Image classification data set "lbp" (rania250/classification on GitHub). Class labels (2): chair, table.

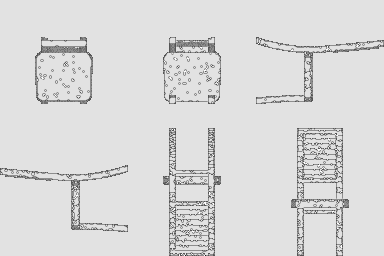
Label: chair

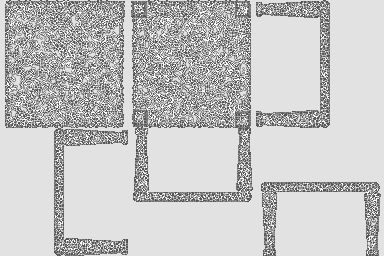
Label: table

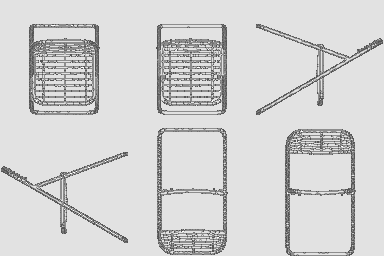
Label: chair

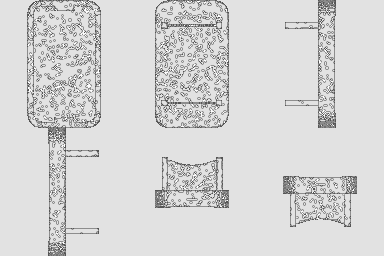
Label: table

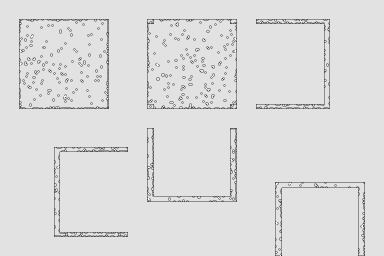
Label: table

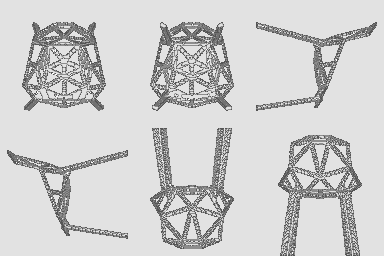
Label: chair
